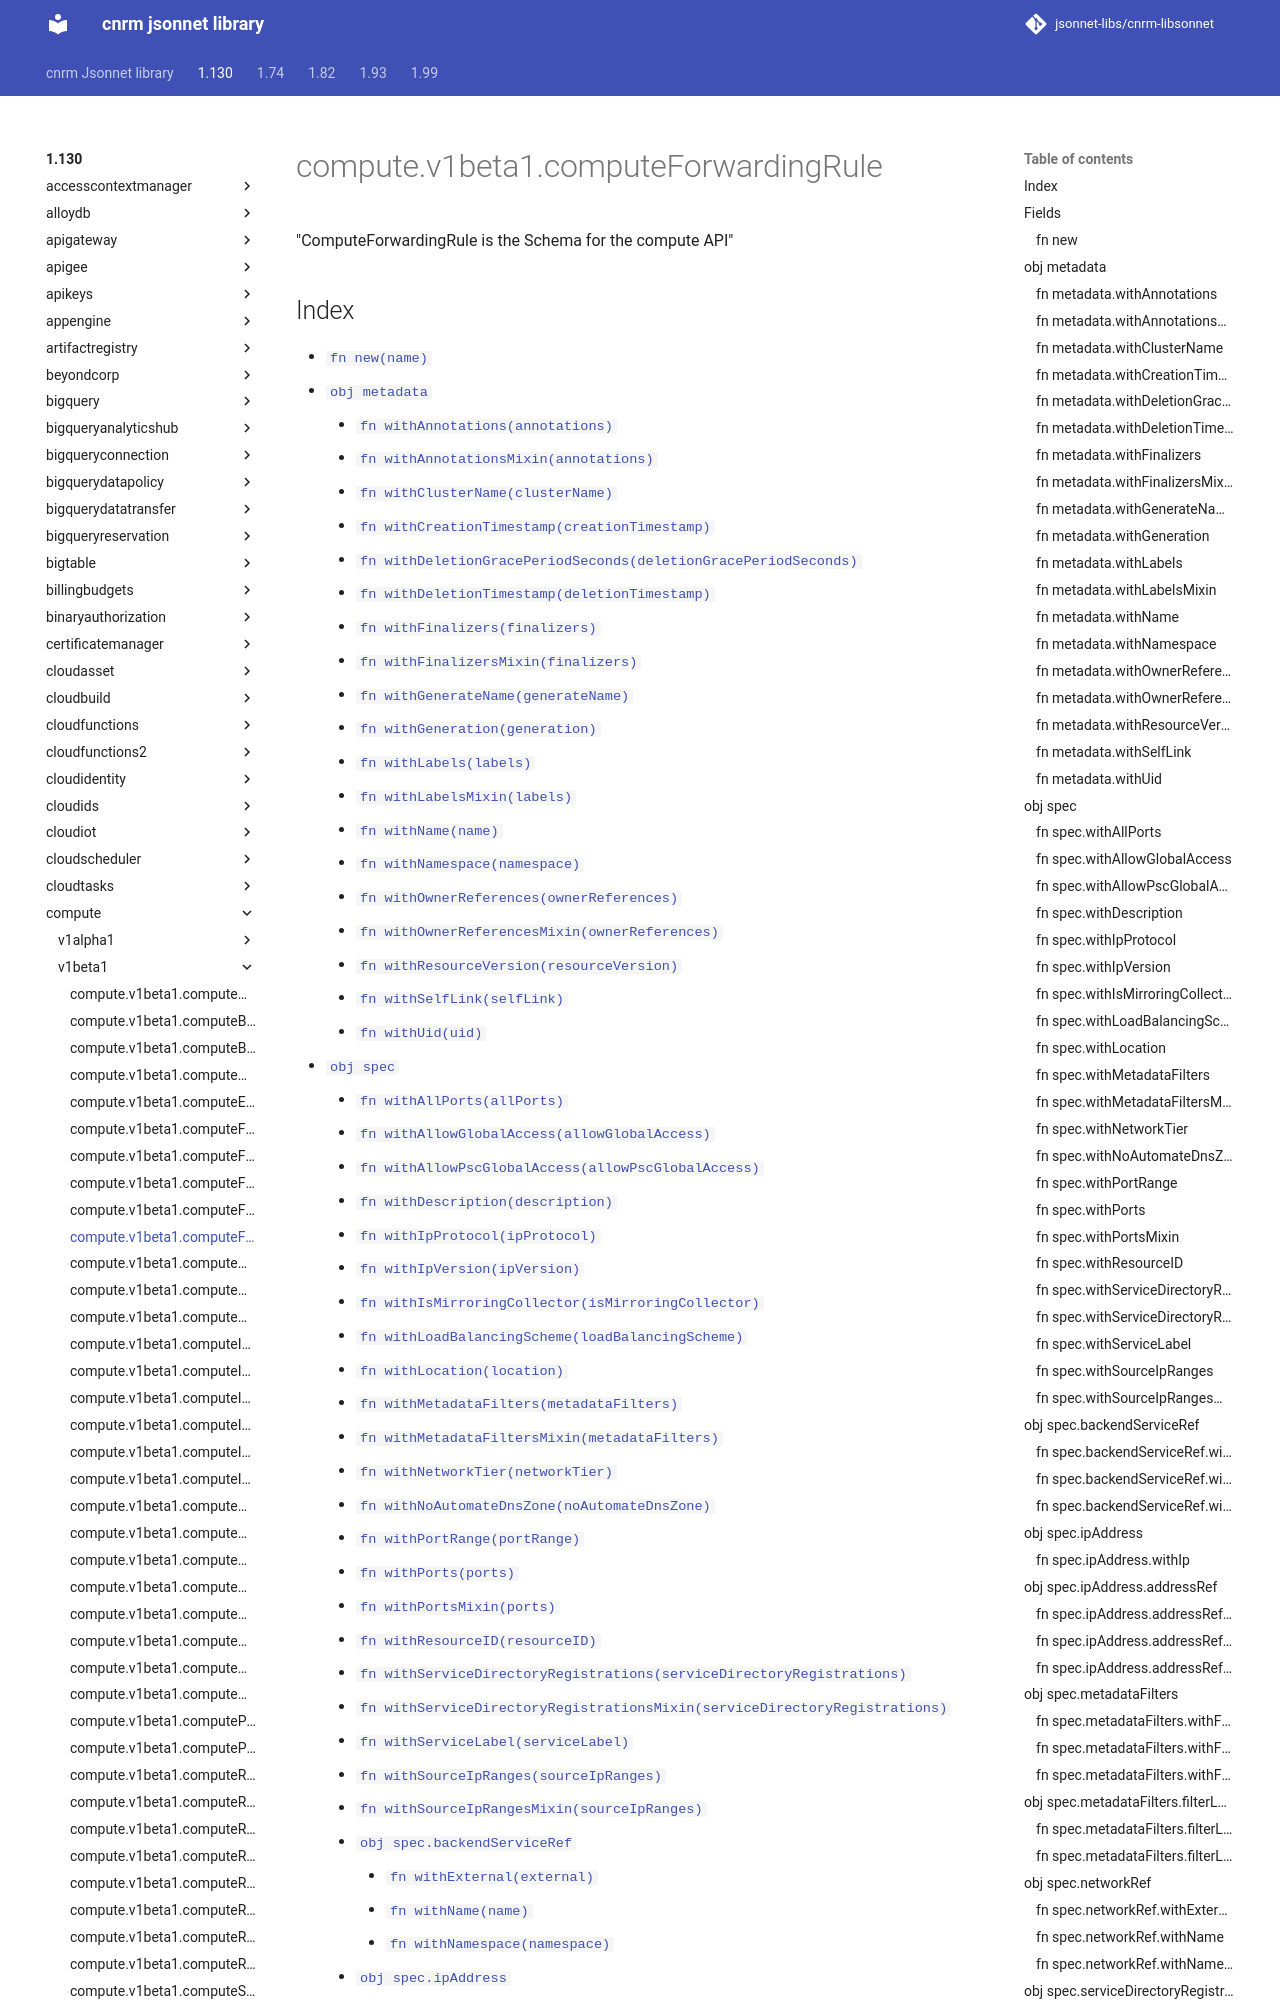

repository: jsonnet-libs/cnrm-libsonnet · page: 1.130/compute/v1beta1/computeForwardingRule/index.html · generator: mkdocs

---
permalink: /1.130/compute/v1beta1/computeForwardingRule/
---

# compute.v1beta1.computeForwardingRule

"ComputeForwardingRule is the Schema for the compute API"

## Index

* [`fn new(name)`](#fn-new)
* [`obj metadata`](#obj-metadata)
  * [`fn withAnnotations(annotations)`](#fn-metadatawithannotations)
  * [`fn withAnnotationsMixin(annotations)`](#fn-metadatawithannotationsmixin)
  * [`fn withClusterName(clusterName)`](#fn-metadatawithclustername)
  * [`fn withCreationTimestamp(creationTimestamp)`](#fn-metadatawithcreationtimestamp)
  * [`fn withDeletionGracePeriodSeconds(deletionGracePeriodSeconds)`](#fn-metadatawithdeletiongraceperiodseconds)
  * [`fn withDeletionTimestamp(deletionTimestamp)`](#fn-metadatawithdeletiontimestamp)
  * [`fn withFinalizers(finalizers)`](#fn-metadatawithfinalizers)
  * [`fn withFinalizersMixin(finalizers)`](#fn-metadatawithfinalizersmixin)
  * [`fn withGenerateName(generateName)`](#fn-metadatawithgeneratename)
  * [`fn withGeneration(generation)`](#fn-metadatawithgeneration)
  * [`fn withLabels(labels)`](#fn-metadatawithlabels)
  * [`fn withLabelsMixin(labels)`](#fn-metadatawithlabelsmixin)
  * [`fn withName(name)`](#fn-metadatawithname)
  * [`fn withNamespace(namespace)`](#fn-metadatawithnamespace)
  * [`fn withOwnerReferences(ownerReferences)`](#fn-metadatawithownerreferences)
  * [`fn withOwnerReferencesMixin(ownerReferences)`](#fn-metadatawithownerreferencesmixin)
  * [`fn withResourceVersion(resourceVersion)`](#fn-metadatawithresourceversion)
  * [`fn withSelfLink(selfLink)`](#fn-metadatawithselflink)
  * [`fn withUid(uid)`](#fn-metadatawithuid)
* [`obj spec`](#obj-spec)
  * [`fn withAllPorts(allPorts)`](#fn-specwithallports)
  * [`fn withAllowGlobalAccess(allowGlobalAccess)`](#fn-specwithallowglobalaccess)
  * [`fn withAllowPscGlobalAccess(allowPscGlobalAccess)`](#fn-specwithallowpscglobalaccess)
  * [`fn withDescription(description)`](#fn-specwithdescription)
  * [`fn withIpProtocol(ipProtocol)`](#fn-specwithipprotocol)
  * [`fn withIpVersion(ipVersion)`](#fn-specwithipversion)
  * [`fn withIsMirroringCollector(isMirroringCollector)`](#fn-specwithismirroringcollector)
  * [`fn withLoadBalancingScheme(loadBalancingScheme)`](#fn-specwithloadbalancingscheme)
  * [`fn withLocation(location)`](#fn-specwithlocation)
  * [`fn withMetadataFilters(metadataFilters)`](#fn-specwithmetadatafilters)
  * [`fn withMetadataFiltersMixin(metadataFilters)`](#fn-specwithmetadatafiltersmixin)
  * [`fn withNetworkTier(networkTier)`](#fn-specwithnetworktier)
  * [`fn withNoAutomateDnsZone(noAutomateDnsZone)`](#fn-specwithnoautomatednszone)
  * [`fn withPortRange(portRange)`](#fn-specwithportrange)
  * [`fn withPorts(ports)`](#fn-specwithports)
  * [`fn withPortsMixin(ports)`](#fn-specwithportsmixin)
  * [`fn withResourceID(resourceID)`](#fn-specwithresourceid)
  * [`fn withServiceDirectoryRegistrations(serviceDirectoryRegistrations)`](#fn-specwithservicedirectoryregistrations)
  * [`fn withServiceDirectoryRegistrationsMixin(serviceDirectoryRegistrations)`](#fn-specwithservicedirectoryregistrationsmixin)
  * [`fn withServiceLabel(serviceLabel)`](#fn-specwithservicelabel)
  * [`fn withSourceIpRanges(sourceIpRanges)`](#fn-specwithsourceipranges)
  * [`fn withSourceIpRangesMixin(sourceIpRanges)`](#fn-specwithsourceiprangesmixin)
  * [`obj spec.backendServiceRef`](#obj-specbackendserviceref)
    * [`fn withExternal(external)`](#fn-specbackendservicerefwithexternal)
    * [`fn withName(name)`](#fn-specbackendservicerefwithname)
    * [`fn withNamespace(namespace)`](#fn-specbackendservicerefwithnamespace)
  * [`obj spec.ipAddress`](#ob
